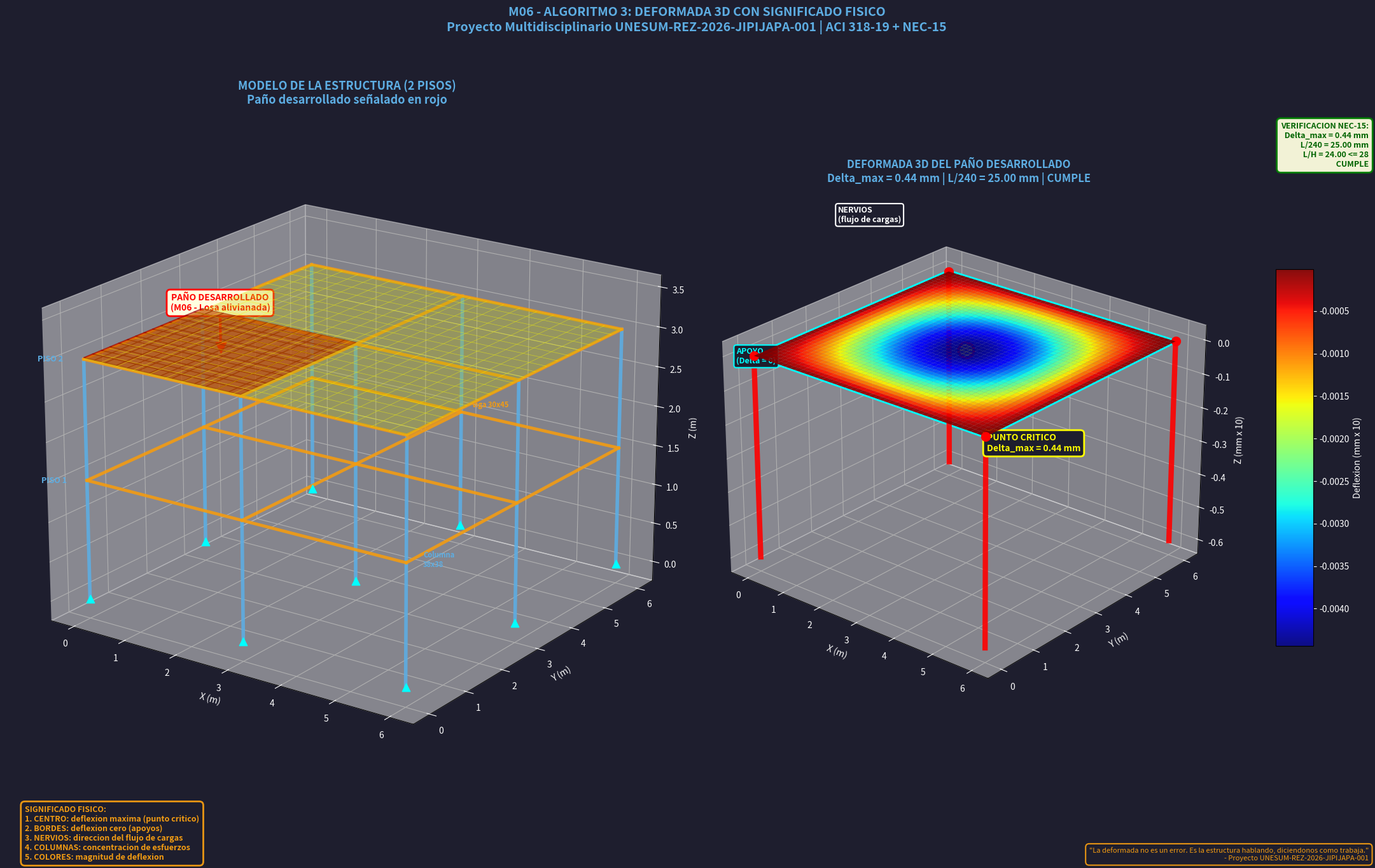

This chart was generated by the following Python code:
# -*- coding: utf-8 -*-
"""
================================================================================
MODULO 06 - ALGORITMO 3: DEFORMADA 3D + MODELO 2 PISOS
================================================================================
AUTOR: Ing. Gery Lorenzo Marcillo Merino, Msc.
PROYECTO: Proyecto Multidisciplinario UNESUM-REZ-2026-JIPIJAPA-001
NORMA: ACI 318-19 + NEC-15
OBJETIVO: Deformada 3D con SIGNIFICADO FISICO
          + Modelo de 2 pisos al lado
          + Paño desarrollado señalado
          + Ubicacion del paño en la estructura
          MEJOR QUE REVIT
================================================================================
"""

import os
import sys
from datetime import datetime

try:
    import matplotlib
    import matplotlib.pyplot as plt
    import numpy as np
    from matplotlib.gridspec import GridSpec
    from mpl_toolkits.mplot3d import Axes3D
    MATPLOTLIB_OK = True
except ImportError:
    MATPLOTLIB_OK = False
    print("matplotlib no esta instalado. Ejecute: pip install matplotlib")
    sys.exit(1)

# ============================================================================
# 1. IDENTIDAD
# ============================================================================

PROYECTO = "Proyecto Multidisciplinario UNESUM-REZ-2026-JIPIJAPA-001"
CASO = "Estructuras Especiales"
TITULO = "DEFORMADA 3D + MODELO 2 PISOS"
DOCENTE = "Ing. Gery Lorenzo Marcillo Merino, Msc."
NORMA = "ACI 318-19 + NEC-15"
FRASE = "La deformada no es un error. Es la estructura hablando, diciendonos como trabaja."

# ============================================================================
# 2. DATOS DE ENTRADA
# ============================================================================

h_eq = 18.06
H_losa = 25.0
bn = 10.0
bb = 50.0
tc = 5.0
hn = H_losa - tc

Cu = 1.088
L1, L2 = 5.5, 6.0
L3, L4 = 5.5, 6.0
fc, fy = 210, 4200
rec_losa = 2.0

# Estructura de 2 pisos
He = 3.0
Pisos = 2
b_col = 0.38
b_viga = 0.30
h_viga = 0.45

# ============================================================================
# 3. CALCULOS
# ============================================================================

Lx = max(L1, L2, L3, L4)
Ly = Lx

paso_nervios = bb / 100
w_nervio = Cu * paso_nervios

h_eq_m = h_eq / 100
I_eq = (1.0 * h_eq_m**3) / 12

E_kgcm2 = 15100 * np.sqrt(fc)
E_tm2 = E_kgcm2 * 10
EI = E_tm2 * I_eq

alpha = 0.00406
delta_max = alpha * Cu * Lx**4 / (E_tm2 * h_eq_m**3)
delta_adm = Lx * 1000 / 240
relacion_LH = Lx * 100 / H_losa
factor_amp = 10

# ============================================================================
# 4. IMPRESION EN CONSOLA
# ============================================================================

print("=" * 80)
print(f"[M06 - A3] {TITULO}")
print(f"[PROYECTO] {PROYECTO}")
print(f"[NORMA] {NORMA}")
print(f"[DOCENTE] {DOCENTE}")
print("=" * 80)

print(f"\n--- DATOS ---")
print(f"  Lx = {Lx:.2f} m | Ly = {Ly:.2f} m")
print(f"  h_eq = {h_eq:.2f} cm | H_losa = {H_losa:.2f} cm")
print(f"  Cu = {Cu:.3f} t/m2")
print(f"  E = {E_tm2:.2f} t/m2")
print(f"  EI = {EI:.2f} t.m2")

print(f"\n--- DEFLEXION ---")
print(f"  delta_max = {delta_max*1000:.3f} mm")
print(f"  delta_adm = {delta_adm:.3f} mm")
print(f"  {'CUMPLE' if delta_max*1000 < delta_adm else 'NO CUMPLE'}")

print(f"\n--- ESTRUCTURA 2 PISOS ---")
print(f"  He = {He} m | Pisos = {Pisos}")
print(f"  b_col = {b_col} m | b_viga = {b_viga} m | h_viga = {h_viga} m")
print(f"  Luces: L1={L1}, L2={L2}, L3={L3}, L4={L4}")

print("\n" + "=" * 80)
print(f"Frase: {FRASE}")
print("=" * 80)

# ============================================================================
# 5. GUARDAR REPORTE
# ============================================================================

carpeta = "Resultados_M06"
if not os.path.exists(carpeta):
    os.makedirs(carpeta)

nombre_reporte = f"reporte_M06_deformada_2pisos_{datetime.now().strftime('%Y%m%d_%H%M%S')}.txt"
ruta_reporte = os.path.join(carpeta, nombre_reporte)

with open(ruta_reporte, 'w', encoding='utf-8') as f:
    f.write("=" * 80 + "\n")
    f.write(f"[M06 - A3] {TITULO}\n")
    f.write(f"[PROYECTO] {PROYECTO}\n")
    f.write(f"Fecha: {datetime.now().strftime('%Y-%m-%d %H:%M:%S')}\n")
    f.write("=" * 80 + "\n\n")
    f.write(f"DEFORMADA:\n")
    f.write(f"  delta_max = {delta_max*1000:.3f} mm\n")
    f.write(f"  delta_adm = {delta_adm:.3f} mm\n")
    f.write(f"  Estado = {'CUMPLE' if delta_max*1000 < delta_adm else 'NO CUMPLE'}\n\n")
    f.write("=" * 80 + "\n")
    f.write(f"Frase: {FRASE}\n")
    f.write("=" * 80 + "\n")

print(f"\nReporte guardado: {ruta_reporte}")

# ============================================================================
# 6. FIGURA CON 2 SUBPLOTS: IZQUIERDA MODELO 2 PISOS | DERECHA DEFORMADA 3D
# ============================================================================

fig = plt.figure(figsize=(22, 14), facecolor='#1e1e2e')

# ------------------------------------------------------------------
# SUBPLOT IZQUIERDO: MODELO DE 2 PISOS (Pórtico 3D)
# ------------------------------------------------------------------
ax_izq = fig.add_subplot(1, 2, 1, projection='3d')
ax_izq.set_facecolor('#1e1e2e')

# Dimensiones del pórtico
n_pisos_modelo = 2
n_ejes_x = 2  # 2 vanos
n_ejes_y = 2
Lv_x = 3.0  # Luz en X (simplificada para visualizacion)
Lv_y = 3.0
He_modelo = 1.5  # Altura de entrepiso

# Columnas (esquinas del grid)
for i in range(n_ejes_x + 1):
    for j in range(n_ejes_y + 1):
        x_col = i * Lv_x
        y_col = j * Lv_y
        ax_izq.plot([x_col, x_col], [y_col, y_col],
                    [0, n_pisos_modelo * He_modelo],
                    color='#5dade2', linewidth=4, alpha=0.9)
        # Apoyo en la base
        ax_izq.scatter(x_col, y_col, 0, color='cyan', s=80, marker='^', zorder=10)

# Vigas en X (cada piso)
for piso in range(1, n_pisos_modelo + 1):
    z_piso = piso * He_modelo
    for j in range(n_ejes_y + 1):
        y_viga = j * Lv_y
        ax_izq.plot([0, n_ejes_x * Lv_x], [y_viga, y_viga],
                    [z_piso, z_piso], color='#f39c12', linewidth=3.5, alpha=0.9)

# Vigas en Y (cada piso)
for piso in range(1, n_pisos_modelo + 1):
    z_piso = piso * He_modelo
    for i in range(n_ejes_x + 1):
        x_viga = i * Lv_x
        ax_izq.plot([x_viga, x_viga], [0, n_ejes_y * Lv_y],
                    [z_piso, z_piso], color='#f39c12', linewidth=3.5, alpha=0.9)

# LOSA DEL SEGUNDO PISO (paño desarrollado) - resaltada en amarillo
z_losa = n_pisos_modelo * He_modelo  # Segundo piso

# Dibujar losa como superficie
x_losa = np.linspace(0, n_ejes_x * Lv_x, 20)
y_losa = np.linspace(0, n_ejes_y * Lv_y, 20)
X_losa, Y_losa = np.meshgrid(x_losa, y_losa)
Z_losa = np.full_like(X_losa, z_losa)

ax_izq.plot_surface(X_losa, Y_losa, Z_losa,
                     color='yellow', alpha=0.3, edgecolor='yellow',
                     linewidth=0.5)

# PAÑO DESARROLLADO (el que estamos analizando) - resaltado en rojo
# Es el primer paño del segundo piso
x_pano = np.linspace(0, Lv_x, 15)
y_pano = np.linspace(0, Lv_y, 15)
X_pano, Y_pano = np.meshgrid(x_pano, y_pano)
Z_pano = np.full_like(X_pano, z_losa + 0.02)

ax_izq.plot_surface(X_pano, Y_pano, Z_pano,
                     color='red', alpha=0.6, edgecolor='darkred',
                     linewidth=1)

# Flecha señalando el paño desarrollado
ax_izq.text(Lv_x/2, Lv_y/2, z_losa + 0.5,
            'PAÑO DESARROLLADO\n(M06 - Losa alivianada)',
            color='red', fontsize=10, fontweight='bold', ha='center',
            bbox=dict(boxstyle='round,pad=0.4',
                      facecolor='lightyellow',
                      edgecolor='red',
                      linewidth=2))

# Flecha vertical
ax_izq.plot([Lv_x/2, Lv_x/2], [Lv_y/2, Lv_y/2],
            [z_losa + 0.4, z_losa + 0.05],
            color='red', linewidth=3)
ax_izq.scatter(Lv_x/2, Lv_y/2, z_losa + 0.05, color='red',
               s=150, marker='v', zorder=20)

# Etiquetas de pisos
ax_izq.text(-0.5, -0.5, He_modelo, 'PISO 1',
            color='#5dade2', fontsize=9, fontweight='bold')
ax_izq.text(-0.5, -0.5, 2 * He_modelo, 'PISO 2',
            color='#5dade2', fontsize=9, fontweight='bold')

# Etiquetas de elementos
ax_izq.text(n_ejes_x * Lv_x + 0.3, 0, He_modelo, 'Columna\n38x38',
            color='#5dade2', fontsize=8, fontweight='bold')
ax_izq.text(n_ejes_x * Lv_x / 2, n_ejes_y * Lv_y + 0.3, He_modelo,
            'Viga 30x45', color='#f39c12', fontsize=8, fontweight='bold')

# Configuracion de ejes
ax_izq.set_xlabel('X (m)', color='white', fontsize=10)
ax_izq.set_ylabel('Y (m)', color='white', fontsize=10)
ax_izq.set_zlabel('Z (m)', color='white', fontsize=10)
ax_izq.tick_params(axis='x', colors='white')
ax_izq.tick_params(axis='y', colors='white')
ax_izq.tick_params(axis='z', colors='white')
ax_izq.set_title('MODELO DE LA ESTRUCTURA (2 PISOS)\nPaño desarrollado señalado en rojo',
                 color='#5dade2', fontsize=13, fontweight='bold', pad=15)
ax_izq.view_init(elev=20, azim=-55)

# ------------------------------------------------------------------
# SUBPLOT DERECHO: DEFORMADA 3D (paño desarrollado)
# ------------------------------------------------------------------
ax_der = fig.add_subplot(1, 2, 2, projection='3d')
ax_der.set_facecolor('#1e1e2e')

# Malla de la deformada
nx, ny = 50, 50
x = np.linspace(0, Lx, nx)
y = np.linspace(0, Ly, ny)
X, Y = np.meshgrid(x, y)

delta = delta_max * np.sin(np.pi * X / Lx) * np.sin(np.pi * Y / Ly)
Z_plot = -delta * factor_amp

surf = ax_der.plot_surface(X, Y, Z_plot,
                            cmap='jet',
                            edgecolor='none',
                            alpha=0.95,
                            rstride=1, cstride=1,
                            linewidth=0)

# Colorbar
cbar = fig.colorbar(surf, ax=ax_der, shrink=0.5, aspect=10, pad=0.08)
cbar.set_label(f'Deflexion (mm x {factor_amp})', color='white', fontsize=10)
cbar.ax.yaxis.set_tick_params(color='white')
plt.setp(plt.getp(cbar.ax.axes, 'yticklabels'), color='white')

# Nervios
for i in range(0, nx, 5):
    ax_der.plot(X[i, :], Y[i, :], Z_plot[i, :],
                color='white', alpha=0.25, linewidth=0.6)
for j in range(0, ny, 5):
    ax_der.plot(X[:, j], Y[:, j], Z_plot[:, j],
                color='white', alpha=0.25, linewidth=0.6)

# Bordes (apoyos)
ax_der.plot([0, Lx], [0, 0], [0, 0], color='cyan', linewidth=4)
ax_der.plot([0, Lx], [Ly, Ly], [0, 0], color='cyan', linewidth=4)
ax_der.plot([0, 0], [0, Ly], [0, 0], color='cyan', linewidth=4)
ax_der.plot([Lx, Lx], [0, Ly], [0, 0], color='cyan', linewidth=4)

# Columnas en esquinas
for cx, cy in [(0, 0), (Lx, 0), (0, Ly), (Lx, Ly)]:
    ax_der.plot([cx, cx], [cy, cy], [0, -0.6], color='red',
                linewidth=6, alpha=0.9)
    ax_der.scatter(cx, cy, 0, color='red', s=100, zorder=20)

# Punto critico (centro)
cx_centro = Lx / 2
cy_centro = Ly / 2
z_centro = -delta_max * factor_amp

ax_der.scatter(cx_centro, cy_centro, z_centro, color='yellow', s=300,
               edgecolor='red', linewidth=3, zorder=30)
ax_der.plot([cx_centro, cx_centro], [cy_centro, cy_centro],
            [0, z_centro], color='yellow', linewidth=2,
            linestyle='--', alpha=0.8)

ax_der.text(cx_centro + 0.3, cy_centro + 0.3, z_centro - 0.3,
            f'PUNTO CRITICO\nDelta_max = {delta_max*1000:.2f} mm',
            color='yellow', fontsize=10, fontweight='bold',
            bbox=dict(boxstyle='round,pad=0.4',
                      facecolor='#1e1e2e',
                      edgecolor='yellow',
                      linewidth=2))

# Anotaciones
ax_der.text(0, -0.5, 0, 'APOYO\n(Delta = 0)',
            color='cyan', fontsize=9, fontweight='bold',
            bbox=dict(boxstyle='round,pad=0.3',
                      facecolor='#1e1e2e',
                      edgecolor='cyan',
                      linewidth=1.5))

ax_der.text(Lx/2, -0.7, 0.5, 'NERVIOS\n(flujo de cargas)',
            color='white', fontsize=9, fontweight='bold',
            bbox=dict(boxstyle='round,pad=0.3',
                      facecolor='#1e1e2e',
                      edgecolor='white',
                      linewidth=1.5))

ax_der.set_xlabel('X (m)', color='white', fontsize=10)
ax_der.set_ylabel('Y (m)', color='white', fontsize=10)
ax_der.set_zlabel(f'Z (mm x {factor_amp})', color='white', fontsize=10)
ax_der.tick_params(axis='x', colors='white')
ax_der.tick_params(axis='y', colors='white')
ax_der.tick_params(axis='z', colors='white')
ax_der.set_title(f'DEFORMADA 3D DEL PAÑO DESARROLLADO\n'
                 f'Delta_max = {delta_max*1000:.2f} mm | L/240 = {delta_adm:.2f} mm | '
                 f'{"CUMPLE" if delta_max*1000 < delta_adm else "NO CUMPLE"}',
                 color='#5dade2', fontsize=12, fontweight='bold', pad=15)
ax_der.view_init(elev=25, azim=-50)

# ------------------------------------------------------------------
# PANEL DE SIGNIFICADO FISICO (pie de figura)
# ------------------------------------------------------------------
fig.text(0.02, 0.02,
    "SIGNIFICADO FISICO:\n"
    "1. CENTRO: deflexion maxima (punto critico)\n"
    "2. BORDES: deflexion cero (apoyos)\n"
    "3. NERVIOS: direccion del flujo de cargas\n"
    "4. COLUMNAS: concentracion de esfuerzos\n"
    "5. COLORES: magnitud de deflexion",
    ha='left', va='bottom',
    fontsize=9, color='#f39c12', fontweight='bold',
    bbox=dict(boxstyle='round,pad=0.5',
              facecolor='#1e1e2e',
              edgecolor='#f39c12',
              linewidth=2,
              alpha=0.95))

# ------------------------------------------------------------------
# TIC
# ------------------------------------------------------------------
tic_box = (
    f"VERIFICACION NEC-15:\n"
    f"  Delta_max = {delta_max*1000:.2f} mm\n"
    f"  L/240 = {delta_adm:.2f} mm\n"
    f"  L/H = {relacion_LH:.2f} <= 28\n"
    f"  {'CUMPLE' if delta_max*1000 < delta_adm else 'NO CUMPLE'}"
)
fig.text(0.98, 0.85,
    tic_box,
    ha='right', va='top',
    fontsize=9, color='darkgreen', fontweight='bold',
    bbox=dict(boxstyle='round,pad=0.5',
              facecolor='lightyellow',
              edgecolor='green',
              linewidth=2,
              alpha=0.95))

# ------------------------------------------------------------------
# FRASE
# ------------------------------------------------------------------
fig.text(0.98, 0.02,
    f'"{FRASE}"\n- Proyecto UNESUM-REZ-2026-JIPIJAPA-001',
    ha='right', va='bottom',
    fontsize=8, style='italic', color='#f39c12',
    bbox=dict(boxstyle='round,pad=0.5',
              facecolor='#1e1e2e',
              edgecolor='#f39c12',
              linewidth=1.5,
              alpha=0.95))

# Titulo general
fig.suptitle(
    f"M06 - ALGORITMO 3: DEFORMADA 3D CON SIGNIFICADO FISICO\n"
    f"{PROYECTO} | {NORMA}",
    fontsize=14, fontweight='bold', color='#5dade2', y=0.98
)

plt.tight_layout(rect=[0, 0.04, 1, 0.95])

nombre_img = f"M06_A3_deformada_2pisos_{datetime.now().strftime('%Y%m%d_%H%M%S')}.png"
ruta_img = os.path.join(carpeta, nombre_img)
plt.savefig(ruta_img, dpi=150, facecolor='#1e1e2e', bbox_inches='tight')
print(f"\nDashboard guardado: {ruta_img}")

print("\nMostrando grafica en pantalla...")
print("(Cierre la ventana para continuar)")
plt.show()

print("\n" + "=" * 70)
print("PROCESO COMPLETADO EXITOSAMENTE")
print("=" * 70)
